Run: headless pygame with SDL's dummy video driver; simulated clock (each Clock.tick advances the game by its frame time, no real sleeping); random seed 0; keys injected as events and as key.get_pressed() state; no mouse input.
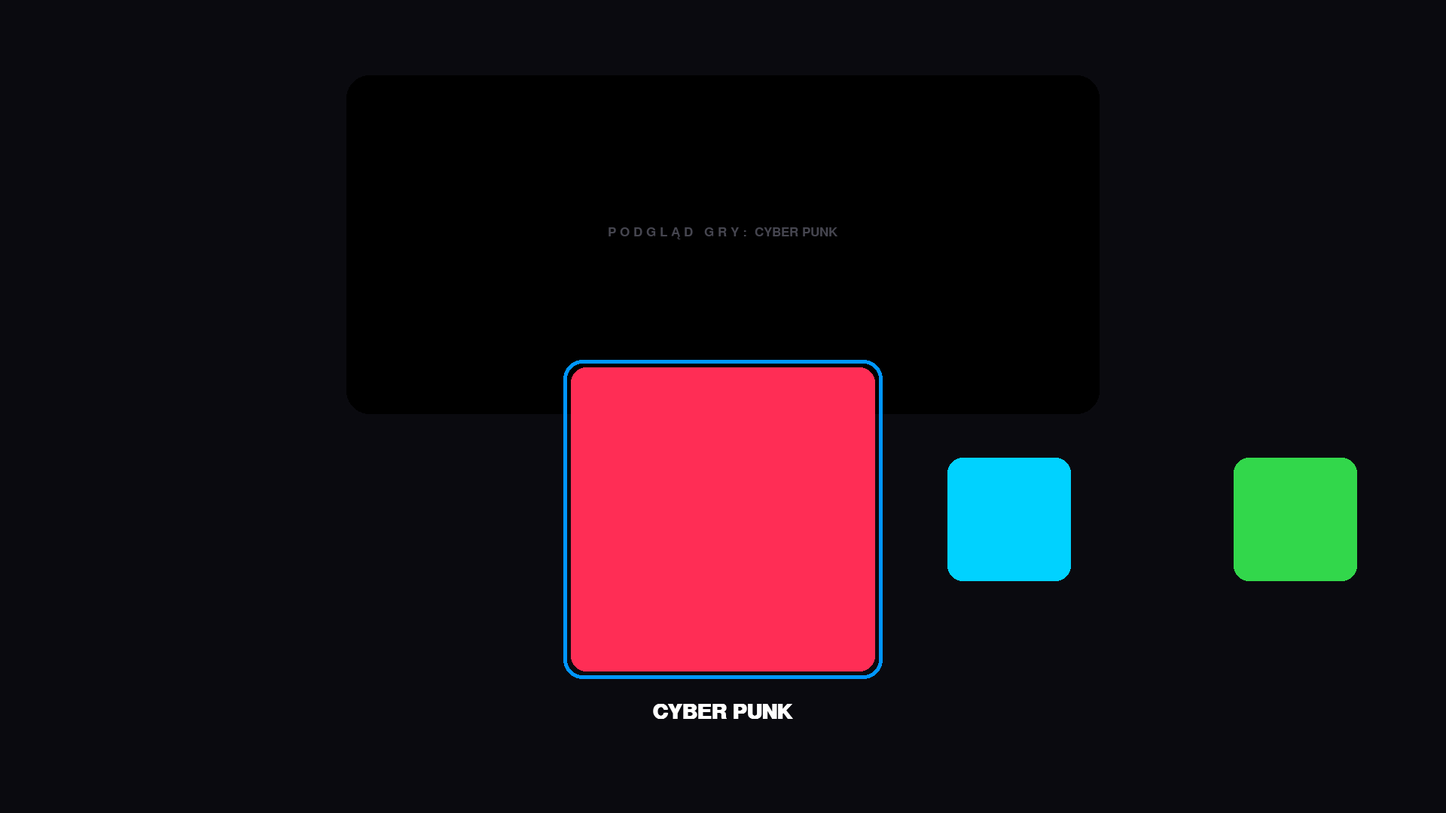
Frame 1 of 4 · flips 1–60 · no input
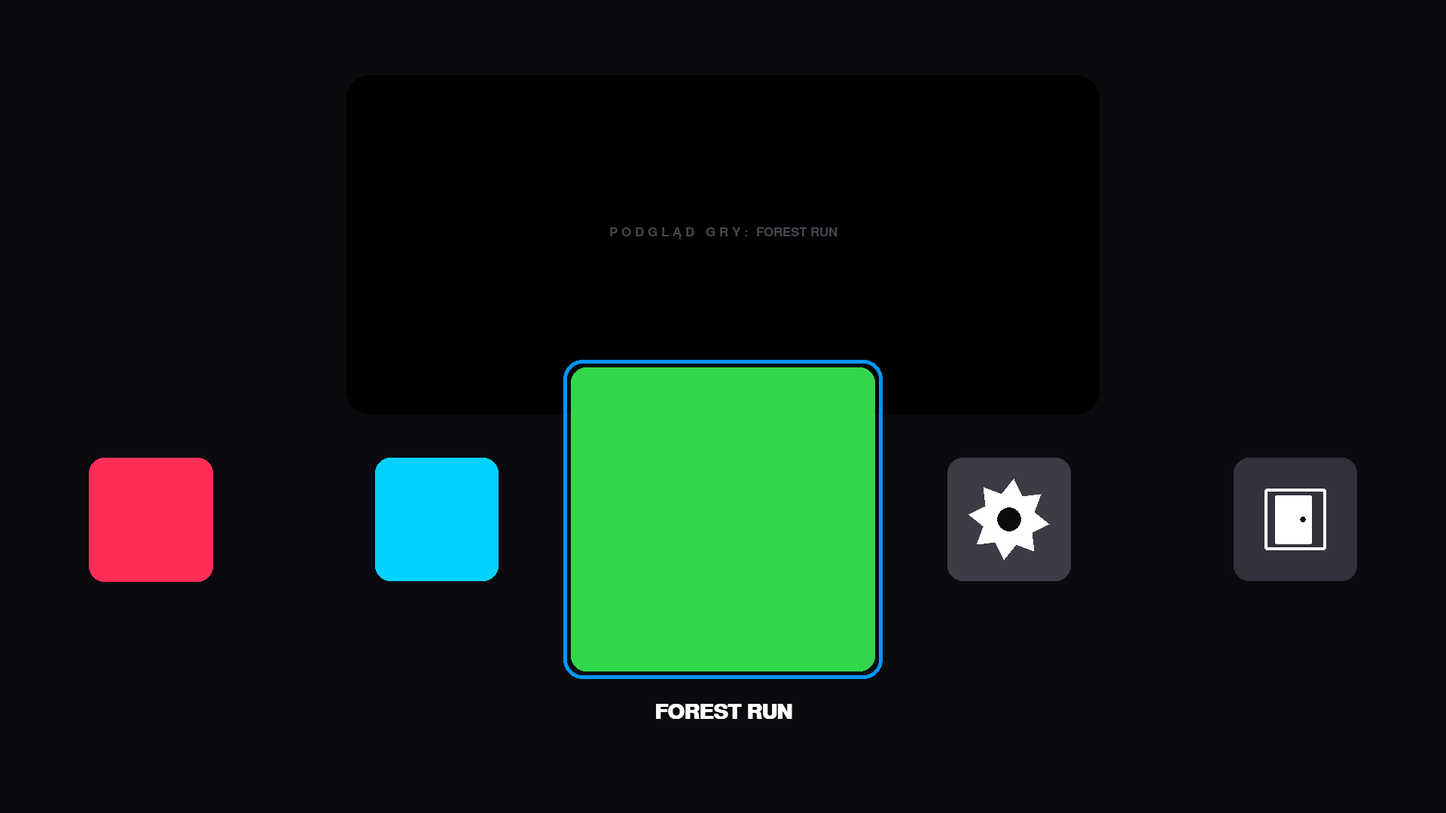
Frame 2 of 4 · flips 61–180 · tapped SPACE, RETURN · held RIGHT (→), D
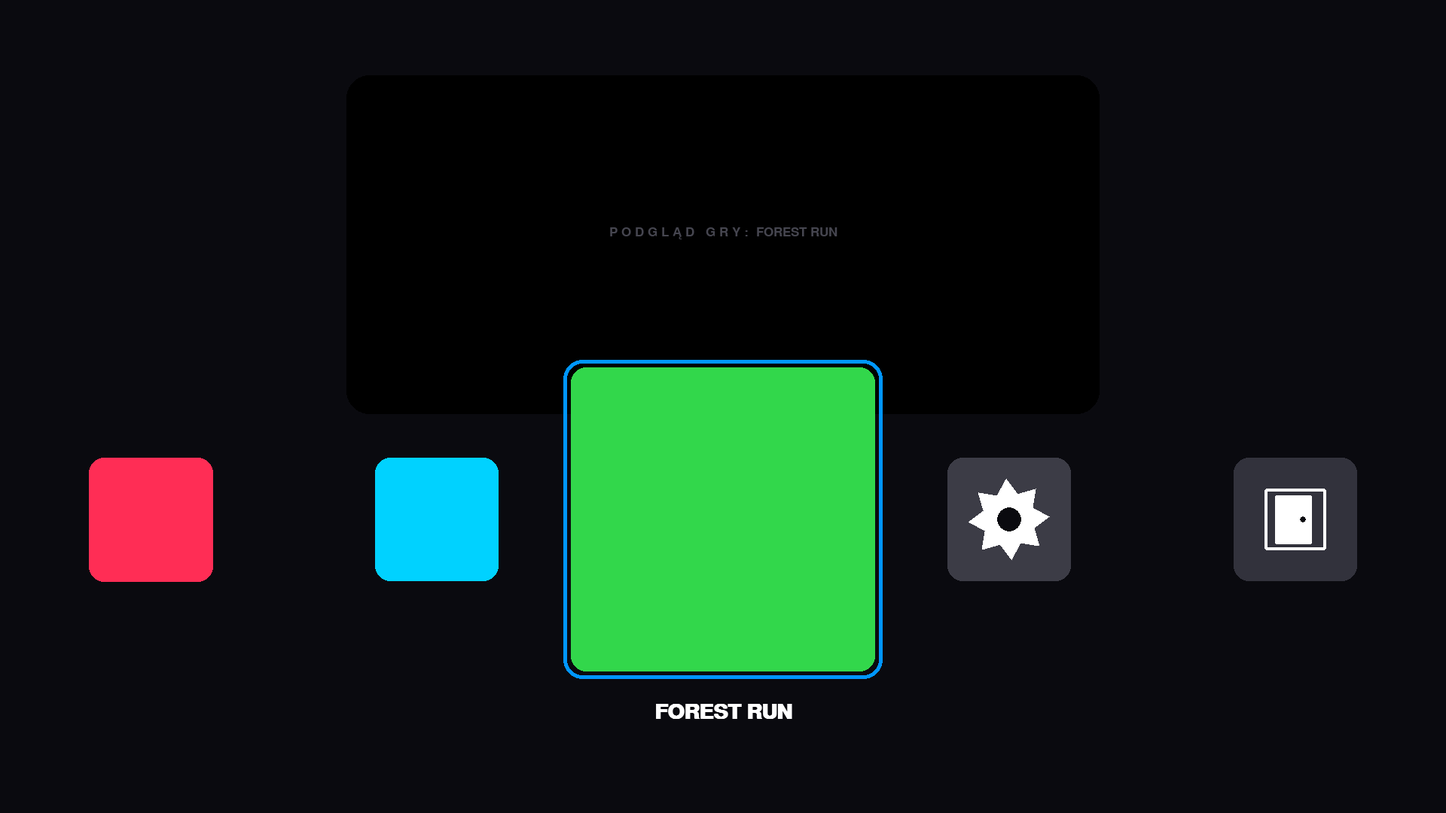
Frame 3 of 4 · flips 181–300 · held DOWN (↓), S
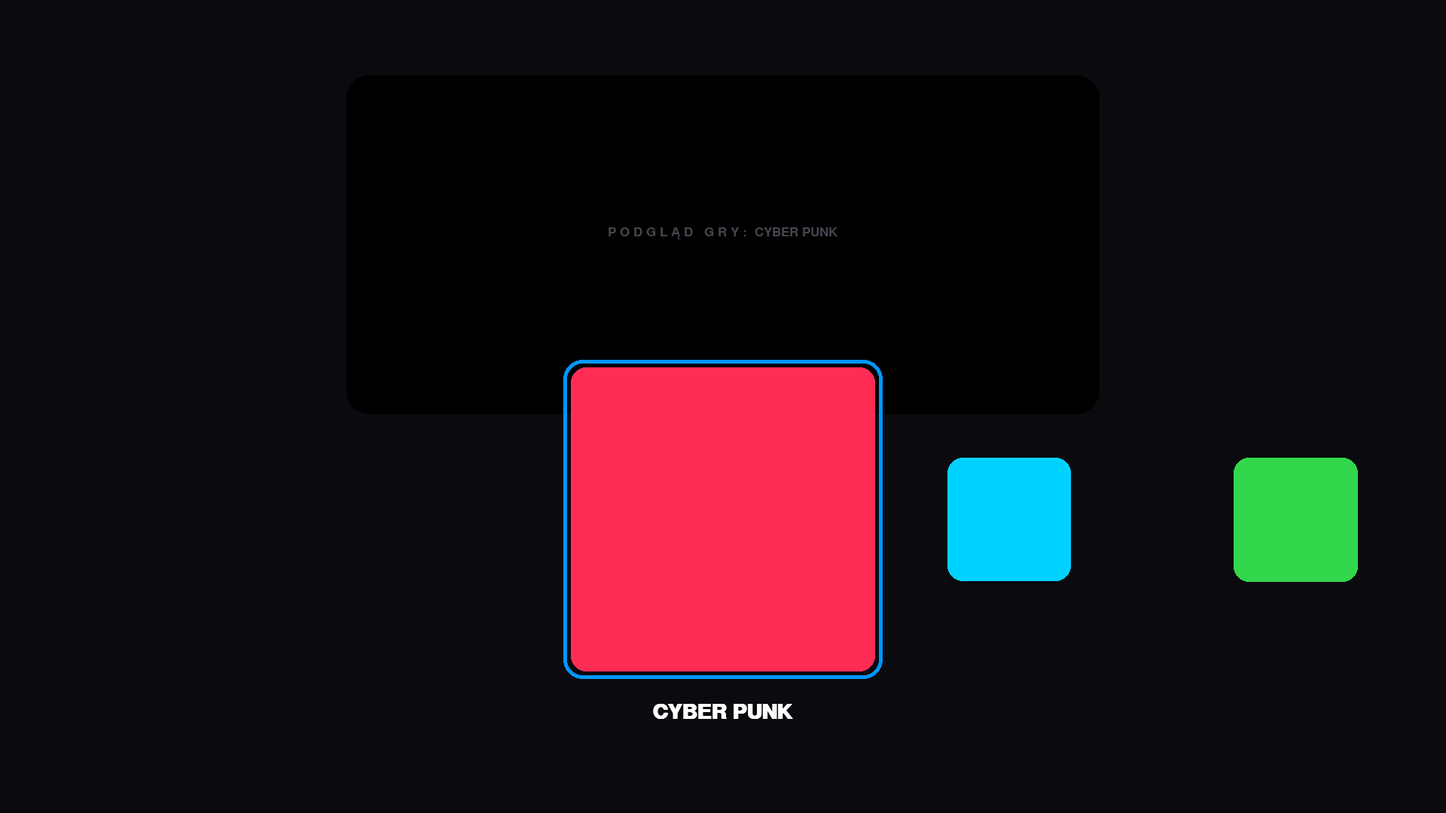
Frame 4 of 4 · flips 301–420 · held LEFT (←), A, UP (↑), W

The pygame program that drew these frames:

import pygame
import sys

# --- INICJALIZACJA ---
pygame.init()
app = {
    "selected_idx": 0,
    "in_settings": False,
    "sel_setting": 0,
    "theme": "dark",
    "volume": 70,
    "res_idx": 2, # Startujemy od 1920x1080 (trzeci element listy poniżej)
    "resolutions": [(1280, 720), (1600, 900), (1920, 1080)],
    "fullscreen": False,
    "gear_rot": 0
}

# Ustawienie okna na 1080p
WIDTH, HEIGHT = app["resolutions"][app["res_idx"]]
screen = pygame.display.set_mode((WIDTH, HEIGHT))
pygame.display.set_caption("PS5 Launcher Pro 1080p")
clock = pygame.time.Clock()

# --- CZCIONKI (Powiększone dla 1080p) ---
font_sm = pygame.font.SysFont("Segoe UI", 26)
font_md = pygame.font.SysFont("Segoe UI", 42, bold=True)
font_lg = pygame.font.SysFont("Segoe UI", 60, bold=True)

# --- KOLORY I MOTYWY ---
THEMES = {
    "dark": {"bg": (10, 10, 15), "text": (255, 255, 255), "accent": (0, 150, 255), "panel": (20, 20, 30)},
    "light": {"bg": (230, 230, 235), "text": (20, 20, 30), "accent": (0, 120, 215), "panel": (255, 255, 255)}
}

GAMES = [
    {"title": "CYBER PUNK", "color": (255, 45, 85)},
    {"title": "FROST LAND", "color": (0, 210, 255)},
    {"title": "FOREST RUN", "color": (50, 215, 75)},
    {"title": "USTAWIENIA", "color": (100, 100, 100)},
    {"title": "WYJŚCIE", "color": (180, 40, 40)}
]

def update_display():
    global WIDTH, HEIGHT, screen
    WIDTH, HEIGHT = app["resolutions"][app["res_idx"]]
    flags = pygame.FULLSCREEN if app["fullscreen"] else 0
    screen = pygame.display.set_mode((WIDTH, HEIGHT), flags)

def draw_gear(surface, x, y, size, color, rotation):
    num_teeth = 8
    pts = []
    for i in range(num_teeth * 2):
        angle = (i * 3.14159 / num_teeth) + rotation
        rad = size if i % 2 == 0 else size * 0.65
        pts.append((x + rad * pygame.math.Vector2(1, 0).rotate_rad(angle).x,
                    y + rad * pygame.math.Vector2(1, 0).rotate_rad(angle).y))
    pygame.draw.polygon(surface, color, pts)
    pygame.draw.circle(surface, THEMES[app["theme"]]["bg"], (x, y), int(size * 0.3))

def draw_door(surface, x, y, size, color):
    # Ramka drzwi
    pygame.draw.rect(surface, color, (x - size//2, y - size//2, size, size), 4, border_radius=3)
    # Skrzydło drzwi
    pygame.draw.rect(surface, color, (x - size//3, y - size//2.5, size*0.6, size*0.8), border_radius=2)
    # Klamka
    pygame.draw.circle(surface, THEMES[app["theme"]]["bg"], (x + size//8, y), 4)

class Tile:
    def __init__(self, index):
        self.index = index
        self.x = WIDTH // 2
        self.scale = 0.5

    def update(self, selected):
        target_scale = 1.35 if self.index == selected else 0.55
        self.scale += (target_scale - self.scale) * 0.12
        # Większy odstęp dla 1080p
        target_x = (WIDTH // 2) + (self.index - selected) * 380
        self.x += (target_x - self.x) * 0.12

    def draw(self, surface, theme):
        size = int(300 * self.scale) # Bazowy rozmiar zwiększony do 300
        rect = pygame.Rect(0, 0, size, size)
        rect.center = (self.x, HEIGHT // 2 + 150)
        is_sel = (self.index == app["selected_idx"])
        
        if is_sel:
            # Mocniejszy Glow
            pygame.draw.rect(surface, theme["accent"], rect.inflate(20, 20), width=5, border_radius=25)
            txt = font_md.render(GAMES[self.index]["title"], True, theme["text"])
            surface.blit(txt, (rect.centerx - txt.get_width()//2, rect.bottom + 40))

        if self.index < 3:
            pygame.draw.rect(surface, GAMES[self.index]["color"], rect, border_radius=20)
        elif self.index == 3: # Ustawienia
            pygame.draw.rect(surface, (60, 60, 70), rect, border_radius=20)
            app["gear_rot"] += 0.02 if is_sel else 0.005
            draw_gear(surface, rect.centerx, rect.centery, size//3, theme["text"], app["gear_rot"])
        elif self.index == 4: # Wyjście
            pygame.draw.rect(surface, (50, 50, 60), rect, border_radius=20)
            draw_door(surface, rect.centerx, rect.centery, size//2, theme["text"])

tiles = [Tile(i) for i in range(len(GAMES))]

while True:
    theme = THEMES[app["theme"]]
    screen.fill(theme["bg"])
    
    for event in pygame.event.get():
        if event.type == pygame.QUIT:
            pygame.quit(); sys.exit()
            
        if event.type == pygame.KEYDOWN:
            if event.key == pygame.K_f:
                app["fullscreen"] = not app["fullscreen"]
                update_display()

            if not app["in_settings"]:
                if event.key in [pygame.K_RIGHT, pygame.K_d]:
                    app["selected_idx"] = min(len(GAMES) - 1, app["selected_idx"] + 1)
                if event.key in [pygame.K_LEFT, pygame.K_a]:
                    app["selected_idx"] = max(0, app["selected_idx"] - 1)
                if event.key in [pygame.K_RETURN, pygame.K_SPACE]:
                    if app["selected_idx"] == 3: app["in_settings"] = True
                    elif app["selected_idx"] == 4: pygame.quit(); sys.exit()
                    else: print(f"Odpalam grę: {GAMES[app['selected_idx']]['title']}")
            
            else: # Menu Ustawień
                if event.key in [pygame.K_DOWN, pygame.K_s]:
                    app["sel_setting"] = (app["sel_setting"] + 1) % 5
                if event.key in [pygame.K_UP, pygame.K_w]:
                    app["sel_setting"] = (app["sel_setting"] - 1) % 5
                
                if event.key in [pygame.K_RIGHT, pygame.K_d, pygame.K_LEFT, pygame.K_a]:
                    mod = 1 if event.key in [pygame.K_RIGHT, pygame.K_d] else -1
                    if app["sel_setting"] == 0:
                        app["volume"] = max(0, min(100, app["volume"] + (mod * 10)))
                    elif app["sel_setting"] == 1:
                        app["res_idx"] = (app["res_idx"] + mod) % len(app["resolutions"])
                        update_display()
                    elif app["sel_setting"] == 2:
                        app["fullscreen"] = not app["fullscreen"]
                        update_display()
                    elif app["sel_setting"] == 3:
                        app["theme"] = "light" if app["theme"] == "dark" else "dark"
                
                if (event.key in [pygame.K_RETURN, pygame.K_SPACE] and app["sel_setting"] == 4) or event.key == pygame.K_ESCAPE:
                    app["in_settings"] = False

    # --- RENDERING ---
    if app["selected_idx"] < 3:
        # Wielki podgląd na górze (Styl PS5)
        prev_rect = pygame.Rect(WIDTH//2-500, 100, 1000, 450)
        pygame.draw.rect(screen, (0,0,0), prev_rect, border_radius=30)
        label = font_sm.render(f"P O D G L Ą D   G R Y :  {GAMES[app['selected_idx']]['title']}", True, (70,70,80))
        screen.blit(label, (WIDTH//2 - label.get_width()//2, 300))

    for tile in tiles:
        tile.update(app["selected_idx"])
        tile.draw(screen, theme)

    if app["in_settings"]:
        overlay = pygame.Surface((WIDTH, HEIGHT), pygame.SRCALPHA)
        overlay.fill((0, 0, 0, 230))
        screen.blit(overlay, (0,0))
        
        panel = pygame.Rect(WIDTH//2-300, HEIGHT//2-300, 600, 600)
        pygame.draw.rect(screen, theme["panel"], panel, border_radius=35)
        
        fs_txt = "WŁĄCZONY" if app["fullscreen"] else "WYŁĄCZONY"
        opts = [
            f"Głośność: {app['volume']}%",
            f"Rozdzielczość: {app['resolutions'][app['res_idx']][0]}x{app['resolutions'][app['res_idx']][1]}",
            f"Pełny Ekran: {fs_txt}",
            f"Motyw: {app['theme'].upper()}",
            "ZAMKNIJ"
        ]
        
        for i, opt in enumerate(opts):
            is_sel = (i == app["sel_setting"])
            col = theme["accent"] if is_sel else theme["text"]
            if is_sel:
                pygame.draw.rect(screen, theme["accent"], (panel.x + 30, panel.y + 110 + i*100, 10, 40), border_radius=5)
            t_surf = font_md.render(opt, True, col)
            screen.blit(t_surf, (panel.x + 70, panel.y + 105 + i*100))

    pygame.display.flip()
    clock.tick(60)
